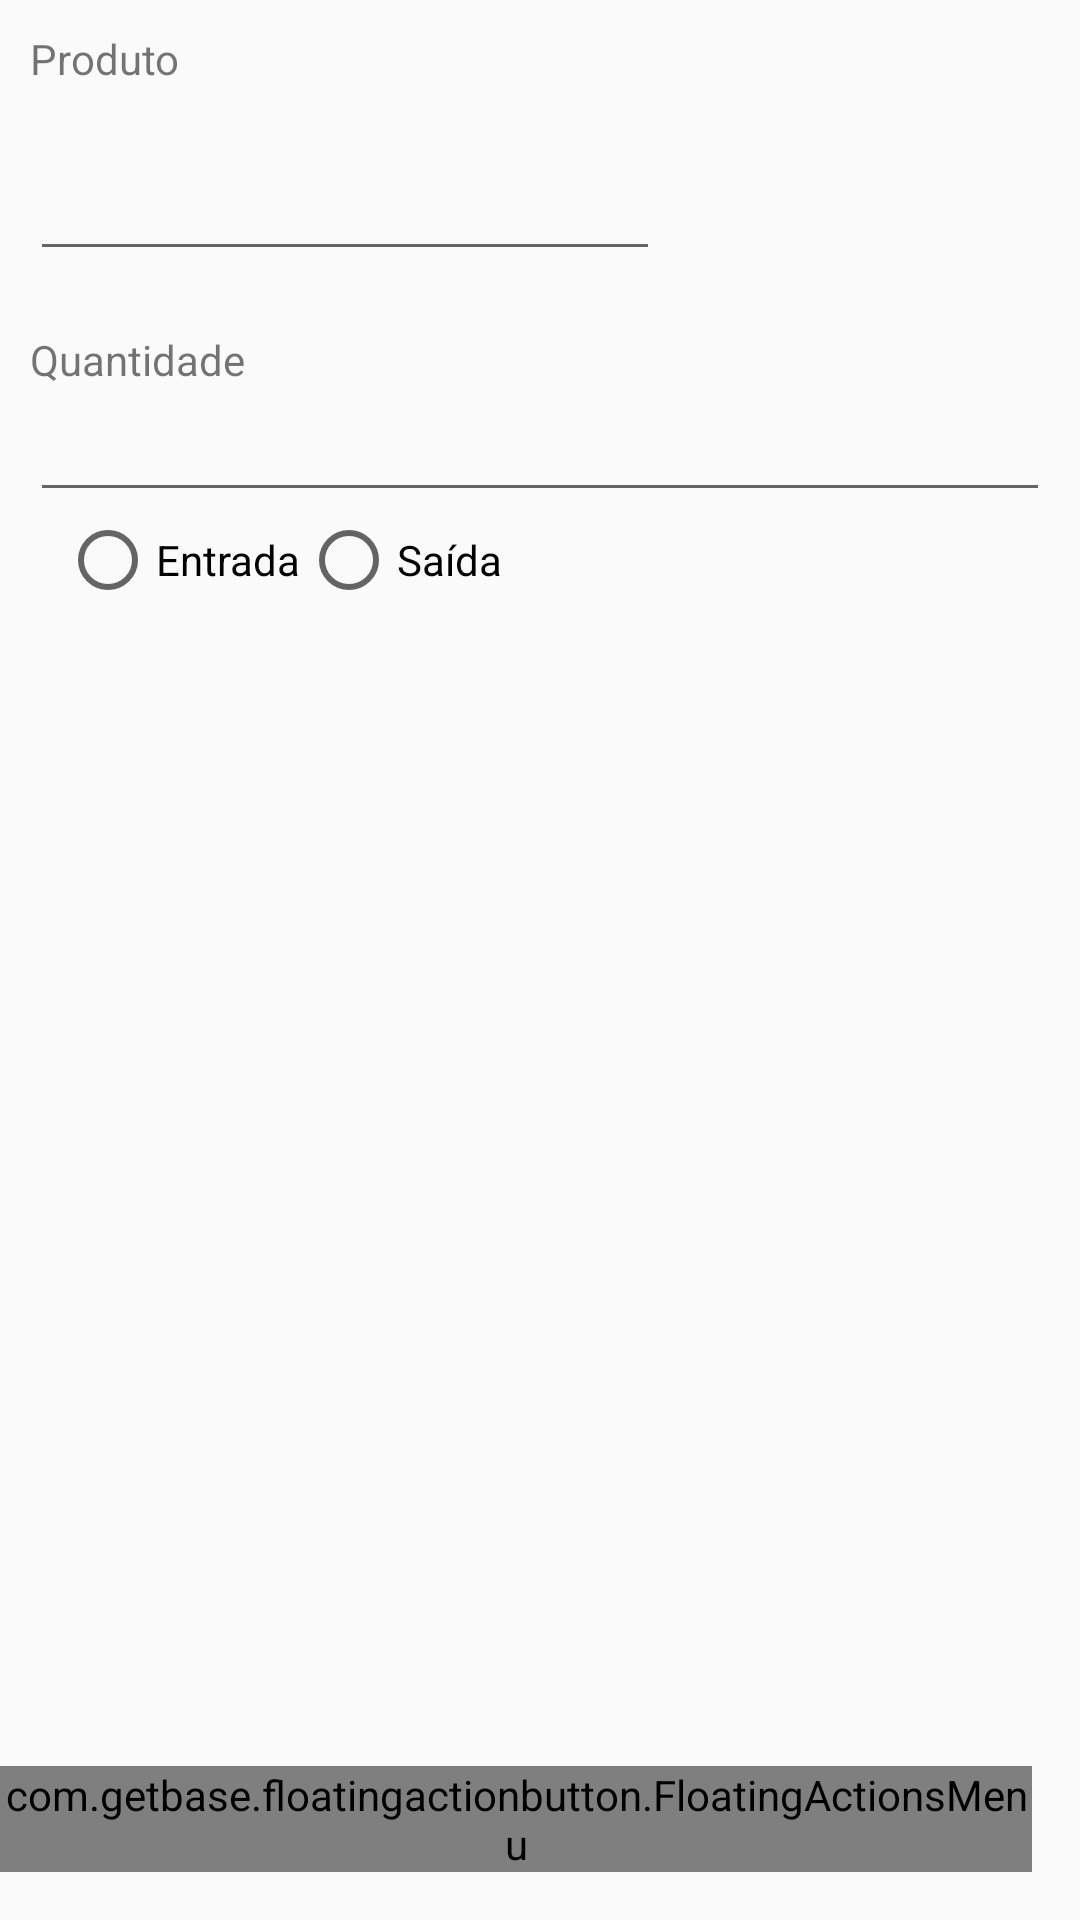

Layout XML and referenced resources for this Android screen:
<!-- AndroidManifest.xml: application theme AppTheme -->
<!-- res/layout/activity_movimento_estoque.xml -->
<?xml version="1.0" encoding="utf-8"?>
<RelativeLayout xmlns:android="http://schemas.android.com/apk/res/android"
    xmlns:fab="http://schemas.android.com/apk/res-auto"
    xmlns:tools="http://schemas.android.com/tools"
    android:layout_width="match_parent"
    android:layout_height="match_parent"
    tools:context="br.senai.sc.tcc.candymanager.ProdutoActivity">

    <TextView
        android:id="@+id/tvMovimentoEstoqueProduto"
        android:layout_width="wrap_content"
        android:layout_height="wrap_content"
        android:layout_alignParentTop="true"
        android:layout_alignParentLeft="true"
        android:layout_marginLeft="@dimen/layout_margin_10dp"
        android:layout_marginTop="@dimen/layout_margin_10dp"
        android:text="@string/movimentoEstoque.produto" />

    <AutoCompleteTextView
        android:id="@+id/acMovimentoEstoqueProduto"
        android:layout_width="wrap_content"
        android:layout_height="wrap_content"
        android:layout_below="@+id/tvMovimentoEstoqueProduto"
        android:layout_marginLeft="@dimen/layout_margin_10dp"
        android:layout_marginTop="@dimen/layout_margin_20dp"
        android:ems="10"
        />]


    <TextView
        android:id="@+id/tvMovimentoEstoqueQuantidade"
        android:layout_width="wrap_content"
        android:layout_height="wrap_content"
        android:layout_below="@+id/acMovimentoEstoqueProduto"
        android:layout_marginLeft="@dimen/layout_margin_10dp"
        android:layout_marginTop="@dimen/layout_margin_20dp"
        android:text="@string/movimentoEstoque.quantidade" />

    <EditText
        android:id="@+id/etMovimentoEstoqueQuantidade"
        android:layout_width="wrap_content"
        android:layout_height="wrap_content"
        android:layout_alignParentLeft="true"
        android:layout_alignParentRight="true"
        android:layout_below="@+id/tvMovimentoEstoqueQuantidade"
        android:layout_marginLeft="@dimen/layout_margin_10dp"
        android:layout_marginRight="@dimen/layout_margin_10dp"
        android:ems="10"
        android:inputType="textPersonName" />

    <RadioGroup xmlns:android="http://schemas.android.com/apk/res/android"
        android:layout_width="wrap_content"
        android:layout_height="wrap_content"
        android:layout_below="@+id/etMovimentoEstoqueQuantidade"
        android:layout_marginLeft="@dimen/layout_margin_10dp"
        android:layout_marginRight="@dimen/layout_margin_10dp"
        android:orientation="horizontal">

        <RadioButton android:id="@+id/rbEntrada"
            android:layout_width="wrap_content"
            android:layout_height="wrap_content"
            android:layout_marginLeft="@dimen/layout_margin_10dp"
            android:text="@string/movimentoEstoque.entrada"
            android:onClick="onRadioButtonClicked"/>
        <RadioButton android:id="@+id/rbSaida"
            android:layout_width="wrap_content"
            android:layout_height="wrap_content"
            android:layout_marginRight="@dimen/layout_margin_10dp"
            android:text="@string/movimentoEstoque.saida"
            android:onClick="onRadioButtonClicked"/>
    </RadioGroup>

    <com.getbase.floatingactionbutton.FloatingActionsMenu
        android:id="@+id/multiple_actions_produto"
        android:layout_width="wrap_content"
        android:layout_height="wrap_content"
        android:layout_alignParentBottom="true"
        android:layout_alignParentRight="true"
        android:layout_alignParentEnd="true"
        fab:fab_addButtonColorNormal="@color/white"
        fab:fab_addButtonColorPressed="@color/white_pressed"
        fab:fab_addButtonPlusIconColor="@color/half_black"
        fab:fab_labelStyle="@style/menu_labels_style"
        android:layout_marginBottom="@dimen/fab_margin"
        android:layout_marginRight="@dimen/fab_margin"
        android:layout_marginEnd="@dimen/fab_margin">

        <com.getbase.floatingactionbutton.FloatingActionButton
            android:id="@+id/btSalvarMovimentoEstoque"
            android:layout_width="wrap_content"
            android:layout_height="wrap_content"
            fab:fab_colorNormal="@color/white"
            fab:fab_title="@string/pessoa.salvar"
            fab:fab_colorPressed="@color/white_pressed" />

    </com.getbase.floatingactionbutton.FloatingActionsMenu>

</RelativeLayout>
<!-- resources referenced by this layout -->
<resources>
  <color name="half_black">#808080</color>
  <color name="white">#fafafa</color>
  <color name="white_pressed">#f1f1f1</color>
  <dimen name="fab_margin">16dp</dimen>
  <dimen name="layout_margin_10dp">10dp</dimen>
  <dimen name="layout_margin_20dp">20dp</dimen>
  <string name="movimentoEstoque.entrada">Entrada</string>
  <string name="movimentoEstoque.produto">Produto</string>
  <string name="movimentoEstoque.quantidade">Quantidade</string>
  <string name="movimentoEstoque.saida">Saída</string>
  <style name="menu_labels_style">
          <item name="android:background">@drawable/fab_label_background</item>
          <item name="android:textColor">@color/white</item>
      </style>
  <style name="AppTheme" parent="Theme.AppCompat.Light.DarkActionBar">
          
          <item name="colorPrimary">@color/colorPrimary</item>
          <item name="colorPrimaryDark">@color/colorPrimaryDark</item>
          <item name="colorAccent">@color/colorAccent</item>
      </style>
  <color name="colorPrimary">#3F51B5</color>
  <color name="colorPrimaryDark">#303F9F</color>
  <color name="colorAccent">#FF4081</color>
</resources>
